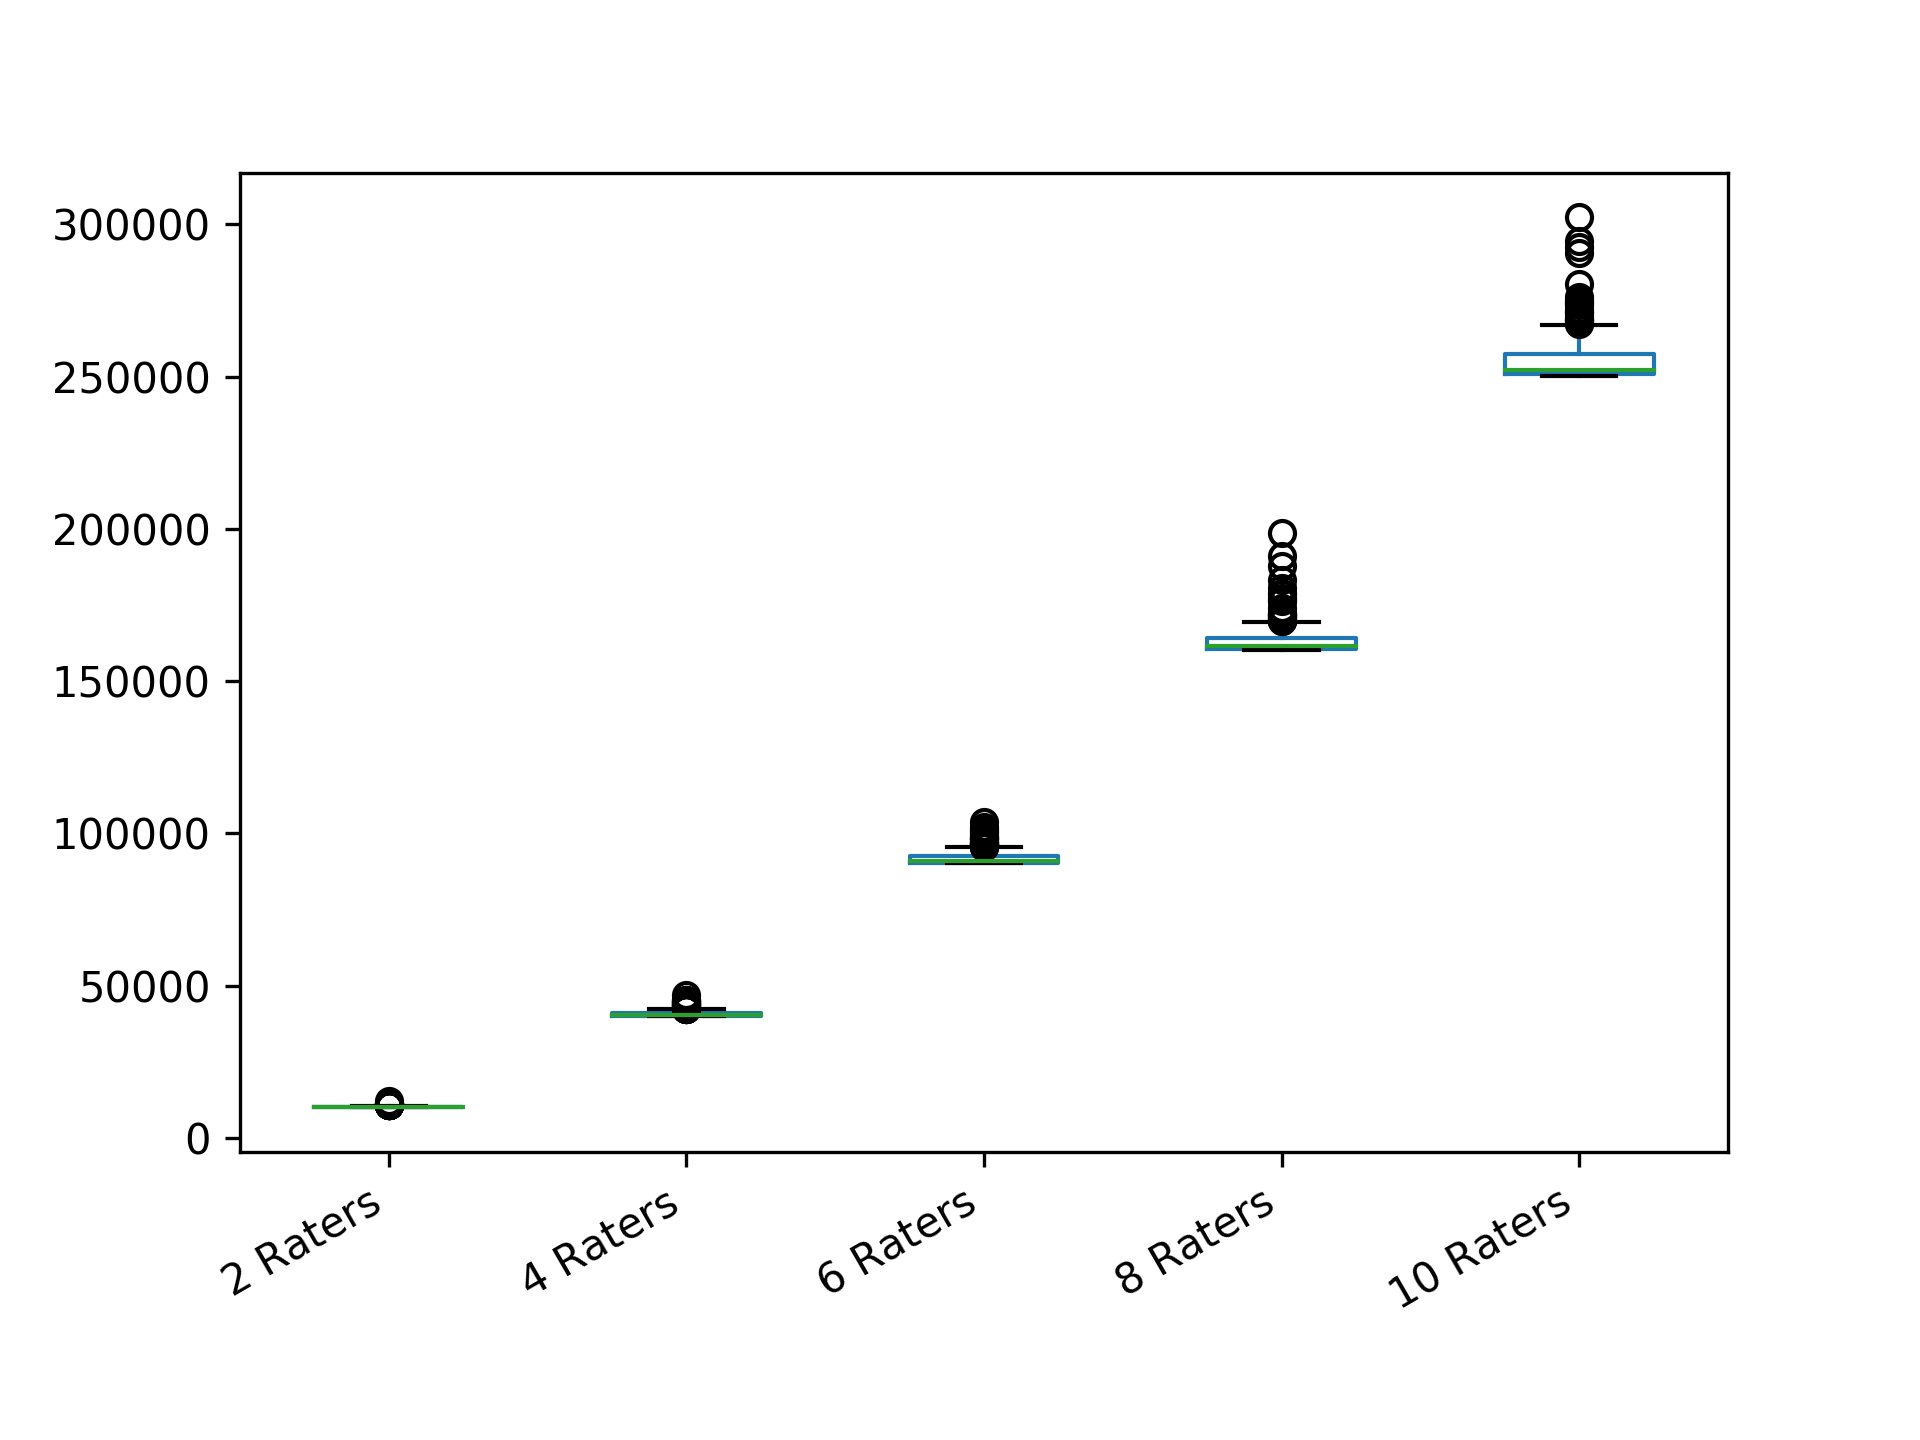

The table this chart was drawn from, first rows:
2 Raters; 4 Raters; 6 Raters; 8 Raters; 10 Raters
10302; 42366; 91595; 166478; 267168
10050; 40123; 95019; 160203; 263643
10173; 40303; 92260; 163633; 261865
10302; 40303; 90641; 160623; 252504
10090; 41672; 90213; 161202; 251943
10964; 40826; 91718; 160451; 255788
10254; 41430; 91718; 164417; 250250
10355; 40524; 91718; 160360; 263643
10090; 40743; 91153; 160623; 262210
10173; 40163; 93053; 167526; 271111
10355; 40123; 90962; 190946; 256773
10073; 40303; 95709; 160210; 254259
10476; 40163; 91477; 160691; 250813
10060; 40100; 93972; 160203; 250250
10254; 43555; 90511; 160691; 250373
10060; 40524; 90240; 161012; 261865
10476; 40826; 92260; 161202; 252076
10355; 41208; 90273; 160403; 262561
10254; 40261; 96701; 160203; 270198
10113; 40261; 90874; 162165; 250373
10113; 40461; 97500; 161766; 268435
10113; 40826; 92260; 160210; 254061
10090; 40100; 90714; 165984; 250260
11278; 41007; 90173; 165511; 258691
10781; 44777; 90153; 160691; 254463
10073; 41548; 90511; 160561; 292449
10060; 41007; 93405; 160360; 250273
10053; 40404; 90714; 160200; 251061
10113; 40123; 94171; 166478; 264014
10413; 40223; 97228; 162165; 250410
10781; 45460; 90153; 160623; 250250
10476; 40140; 100501; 160691; 252213
10053; 40261; 94799; 161894; 258691
10697; 41430; 90641; 160841; 255788
10053; 40592; 91256; 160451; 253497
10141; 41672; 91846; 160210; 264771
10060; 40665; 98345; 160561; 253319
10355; 40190; 90173; 160451; 250891
10073; 42844; 92117; 160623; 273483
10141; 40665; 93405; 162456; 251815
10413; 40461; 90213; 164417; 261189
10073; 40163; 90574; 160691; 258402
10073; 40524; 90311; 160503; 260859
10090; 40100; 92562; 165282; 252504
10053; 40914; 91718; 176758; 252978
10060; 40103; 91364; 178449; 260534
10173; 40592; 93589; 160403; 250340
10302; 41430; 91256; 171163; 263277
10073; 40665; 90240; 160240; 250741
10053; 40103; 91979; 160623; 250741
10545; 40303; 90353; 160290; 256270
10302; 40103; 91364; 161766; 250813
10476; 40665; 94375; 163098; 258986
10173; 40100; 90962; 171163; 253680
10050; 44777; 90962; 161104; 250891
10413; 40261; 93405; 161202; 251252
10413; 40163; 93778; 164015; 252657
10211; 40100; 90353; 161202; 257296
10090; 40123; 95244; 161412; 302261
10302; 41007; 91364; 160623; 252076
... 240 more rows
